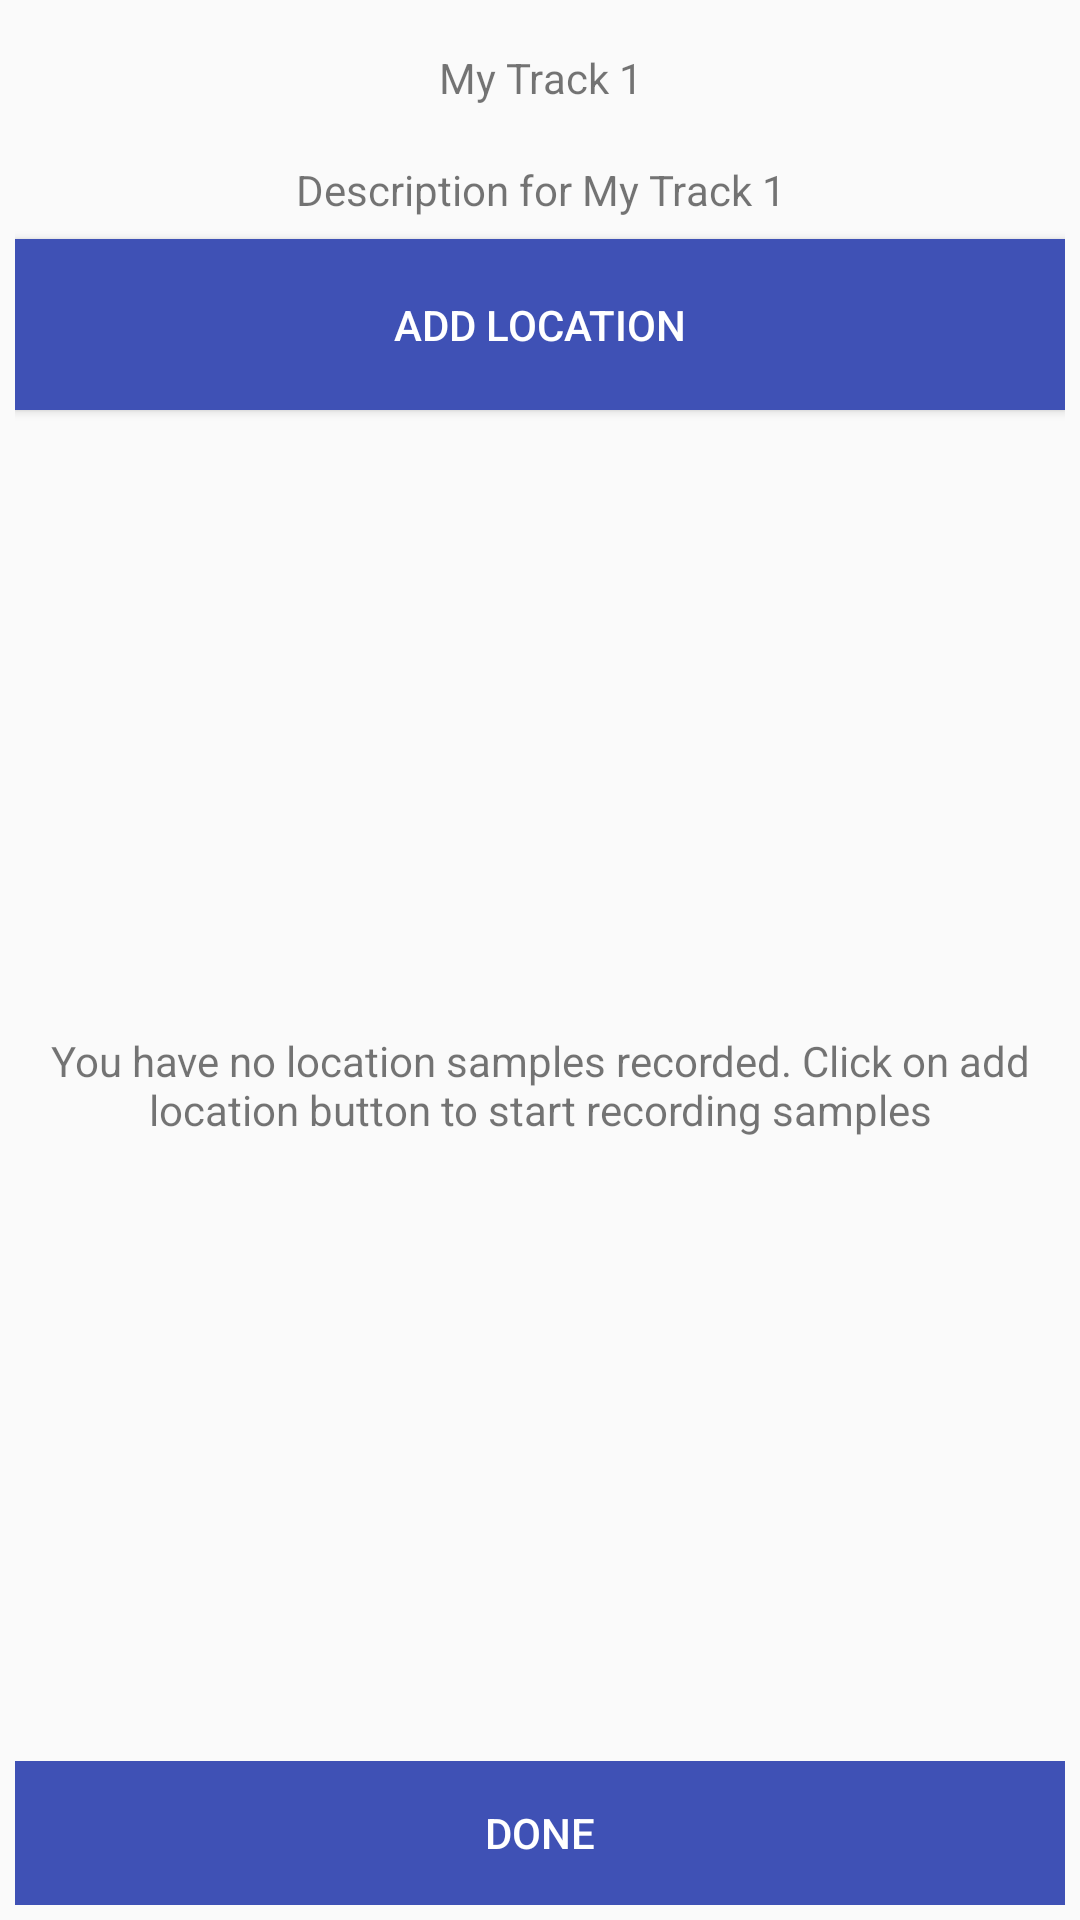

Write the Android layout XML for this screen, with the resource values it uses.
<!-- AndroidManifest.xml: application theme AppTheme -->
<!-- res/layout/track_details.xml -->
<?xml version="1.0" encoding="utf-8"?>

<LinearLayout xmlns:android="http://schemas.android.com/apk/res/android"
    android:layout_width="match_parent"
    android:layout_height="match_parent"
    android:orientation="vertical"
    android:weightSum="10"
    android:padding="5dp">

    <TextView
        android:layout_width="match_parent"
        android:layout_height="wrap_content"
        android:text="My Track 1"
        android:gravity="center"
        android:layout_weight="0.5"/>
    <TextView
        android:layout_width="match_parent"
        android:layout_height="wrap_content"
        android:text="Description for My Track 1"
        android:gravity="center"
        android:layout_weight="0.3"/>
    <Button
        android:id="@+id/btnAddLocation"
        android:layout_width="match_parent"
        android:layout_height="wrap_content"
        android:text="Add Location"
        android:layout_weight="0.2"
        style="@style/BottomButton"/>
    <TextView
        android:layout_width="match_parent"
        android:layout_height="wrap_content"
        android:text="You have no location samples recorded. Click on add location button to start recording samples"
        android:gravity="center"
        android:layout_weight="9"/>

    <LinearLayout
        android:layout_width="match_parent"
        android:layout_height="wrap_content"
        android:gravity="center|bottom"
        android:orientation="vertical">
        <Button
            android:id="@+id/btnDone"
            android:layout_width="match_parent"
            android:layout_height="wrap_content"
            android:text="Done"
            android:layout_weight="2"
            style="@style/BottomButton"/>
    </LinearLayout>


</LinearLayout>
<!-- resources referenced by this layout -->
<resources>
  <style name="BottomButton">
          <item name="android:background">@color/colorPrimary</item>
          <item name="android:textColor">@color/colorBottomButton</item>
      </style>
  <style name="AppTheme" parent="Theme.AppCompat.Light.DarkActionBar">
          
          <item name="colorPrimary">@color/colorPrimary</item>
          <item name="colorPrimaryDark">@color/colorPrimaryDark</item>
          <item name="colorAccent">@color/colorAccent</item>
      </style>
  <color name="colorPrimary">#3F51B5</color>
  <color name="colorBottomButton">#FFFFFF</color>
  <color name="colorPrimaryDark">#303F9F</color>
  <color name="colorAccent">#FF4081</color>
</resources>
